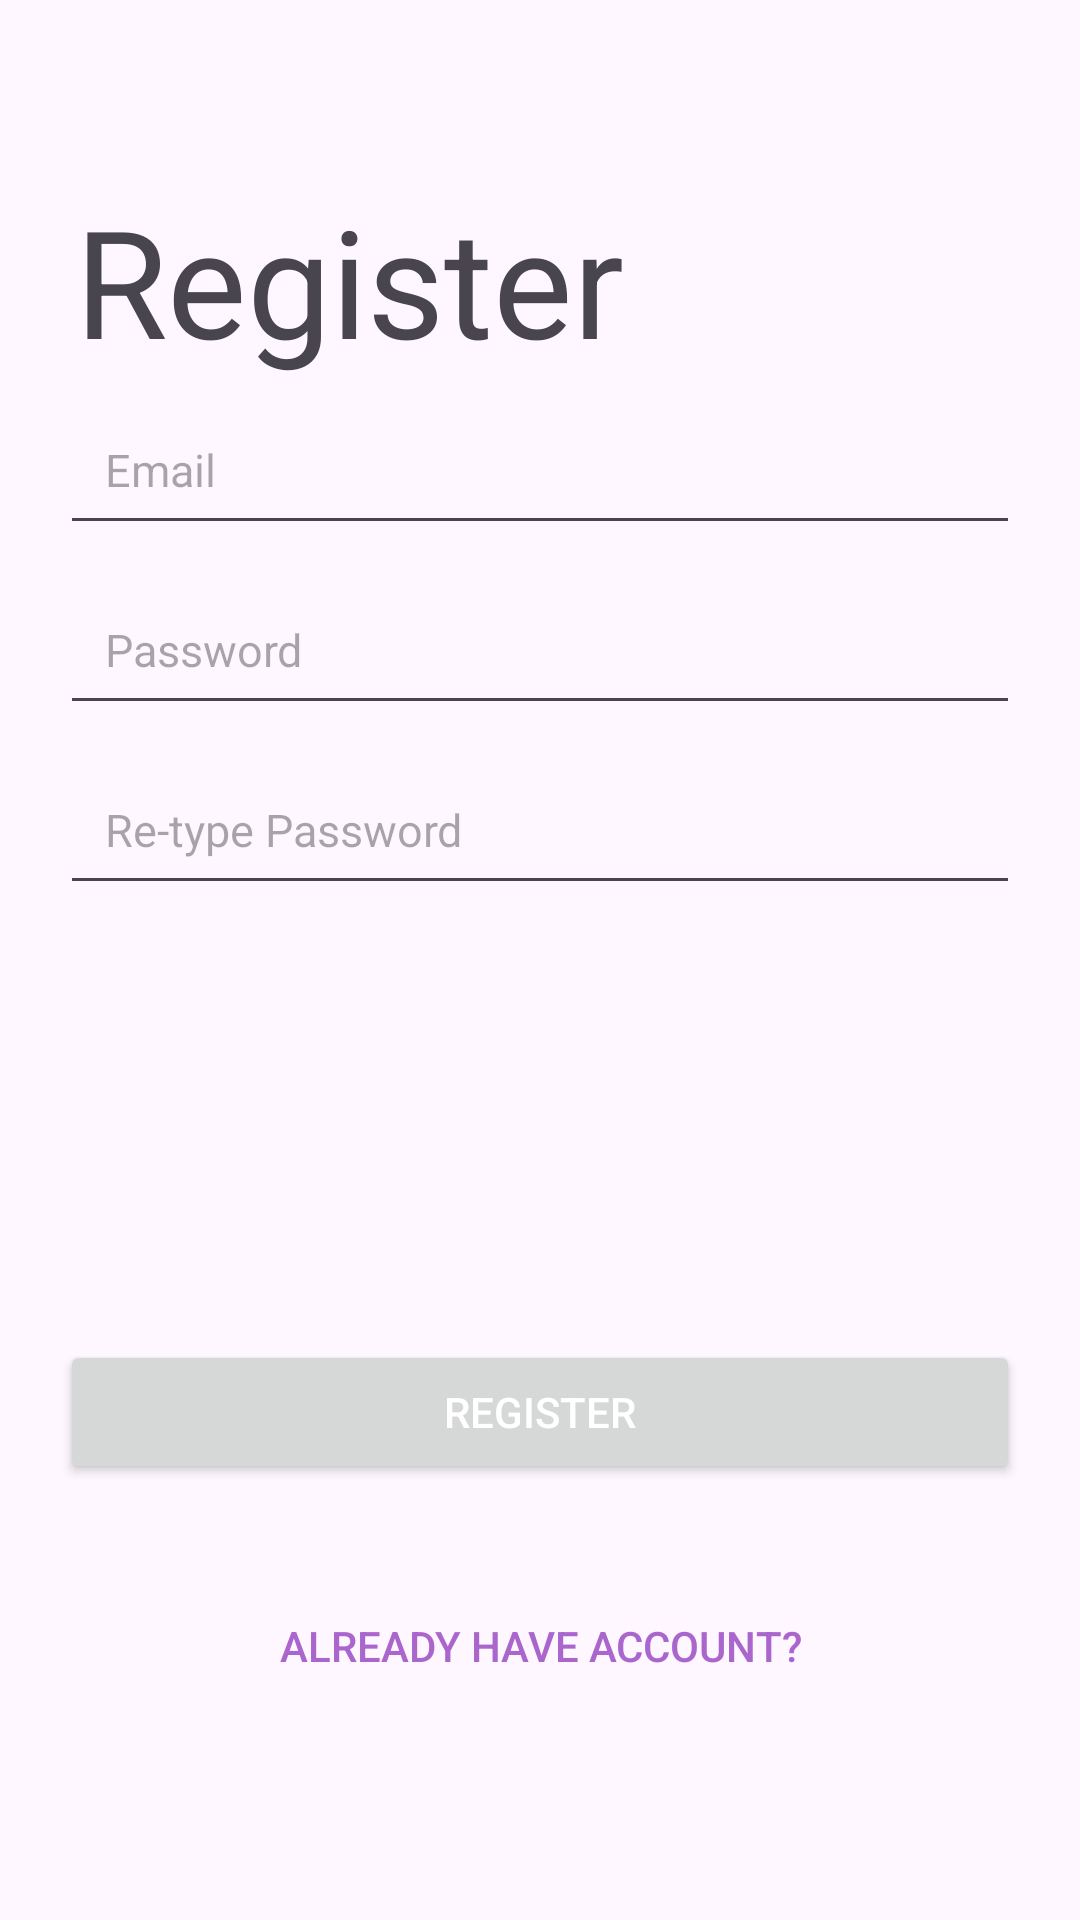

Here is an Android app screen rendered from its layout file. Give the layout XML and the strings, colors and styles it references.
<!-- AndroidManifest.xml: application theme Theme.BIP -->
<!-- res/layout/fragment_second.xml -->
<?xml version="1.0" encoding="utf-8"?>
<LinearLayout
    xmlns:android="http://schemas.android.com/apk/res/android"
    xmlns:tools="http://schemas.android.com/tools"
    android:layout_width="match_parent"
    android:layout_height="match_parent"
    android:orientation="vertical"
    tools:context=".SecondFragment">

    <TextView
        android:id="@+id/tv_logo"
        android:layout_width="wrap_content"
        android:layout_height="wrap_content"
        android:text="@string/register"
        android:textAlignment="center"
        android:textSize="50sp"
        android:layout_marginStart="25dp"
        android:layout_marginBottom="5dp"
        android:layout_marginTop="60dp"/>

    <EditText
        android:id="@+id/et_email"
        android:layout_width="match_parent"
        android:layout_height="50dp"
        android:hint="@string/e_mail"
        android:layout_marginLeft="20dp"
        android:layout_marginRight="20dp"
        android:layout_marginBottom="10dp"
        android:padding="15dp"
        android:inputType="textEmailAddress"
        android:textSize="15sp" />

    <EditText
        android:id="@+id/et_password"
        android:layout_width="match_parent"
        android:layout_height="50dp"
        android:hint="@string/password"
        android:layout_marginLeft="20dp"
        android:layout_marginRight="20dp"
        android:layout_marginBottom="10dp"
        android:padding="15dp"
        android:inputType="textPassword"
        android:textSize="15sp" />

    <EditText
        android:id="@+id/et_repassword"
        android:layout_width="match_parent"
        android:layout_height="50dp"
        android:hint="@string/re_type_password"
        android:layout_marginLeft="20dp"
        android:layout_marginRight="20dp"
        android:padding="15dp"
        android:inputType="textPassword"
        android:textSize="15sp" />

    <RelativeLayout
        android:layout_width="match_parent"
        android:layout_height="0dp"
        android:layout_weight="1">

        <Button
            android:id="@+id/btn_register"
            android:layout_width="match_parent"
            android:layout_height="wrap_content"
            android:layout_marginLeft="20dp"
            android:layout_marginRight="20dp"
            android:layout_marginBottom="30dp"
            android:layout_centerInParent="true"
            android:textColor="@android:color/white"
            android:text="@string/register"/>

        <Button
            android:id="@+id/btn_have_acc"
            android:layout_width="match_parent"
            android:layout_height="wrap_content"
            android:layout_marginLeft="20dp"
            android:layout_marginRight="20dp"
            android:layout_below="@id/btn_register"
            android:layout_marginBottom="30dp"
            android:layout_centerInParent="true"
            android:textColor="@android:color/holo_purple"
            android:background="@android:color/transparent"
            android:text="@string/have_acc"/>

    </RelativeLayout>

</LinearLayout>
<!-- resources referenced by this layout -->
<resources>
  <string name="e_mail">Email</string>
  <string name="have_acc">Already have account?</string>
  <string name="password">Password</string>
  <string name="re_type_password">Re-type Password</string>
  <string name="register">Register</string>
  <style name="Theme.BIP" parent="Base.Theme.BIP" />
  <style name="Base.Theme.BIP" parent="Theme.Material3.DayNight.NoActionBar">
          
          
      </style>
</resources>
